Run: headless pygame with SDL's dummy video driver; simulated clock (each Clock.tick advances the game by its frame time, no real sleeping); random seed 0; keys injected as events and as key.get_pressed() state; no mouse input.
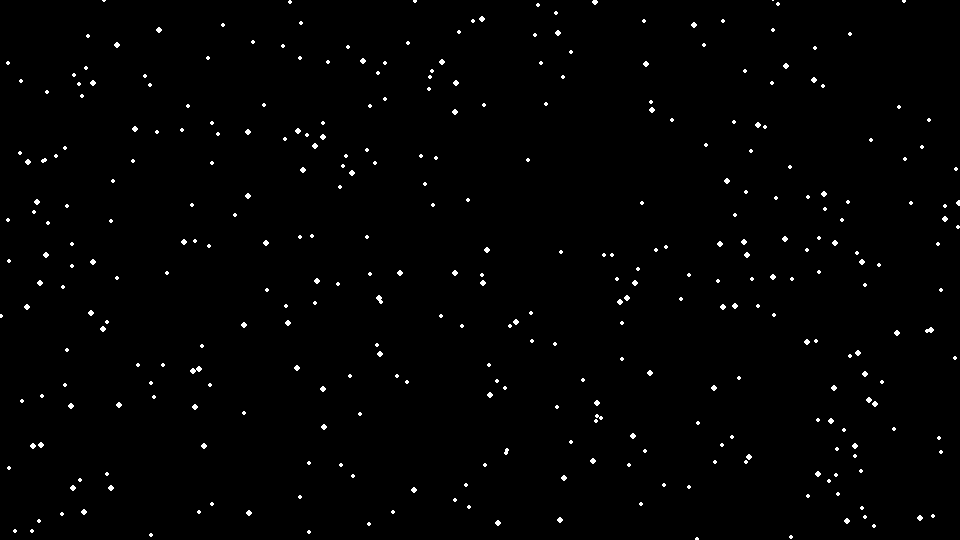
Frame 1 of 4 · flips 1–60 · no input
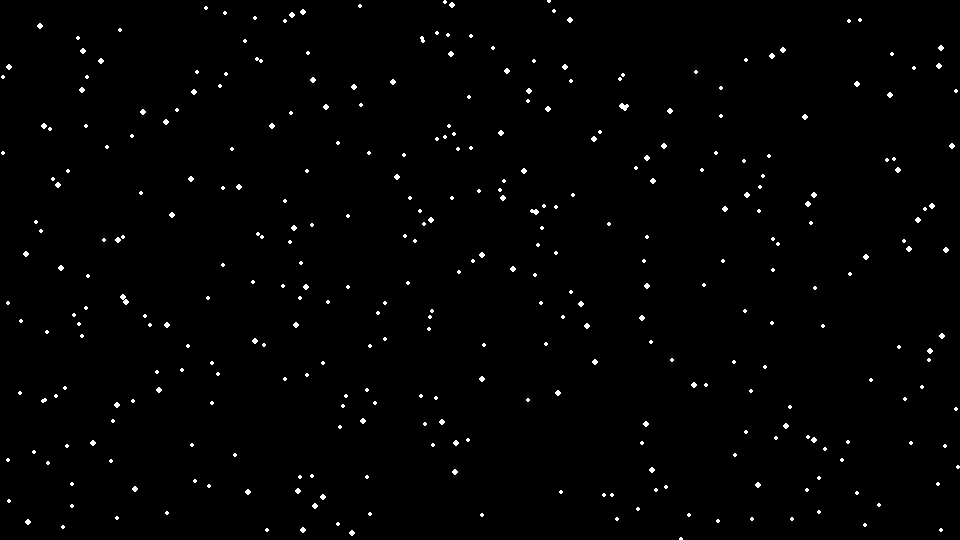
Frame 2 of 4 · flips 61–180 · tapped SPACE, RETURN · held RIGHT (→), D
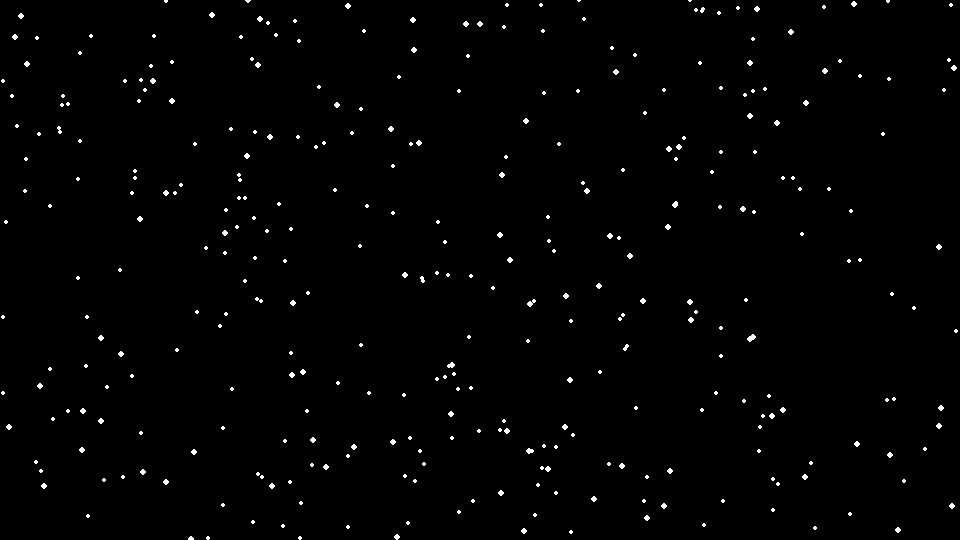
Frame 3 of 4 · flips 181–300 · held DOWN (↓), S
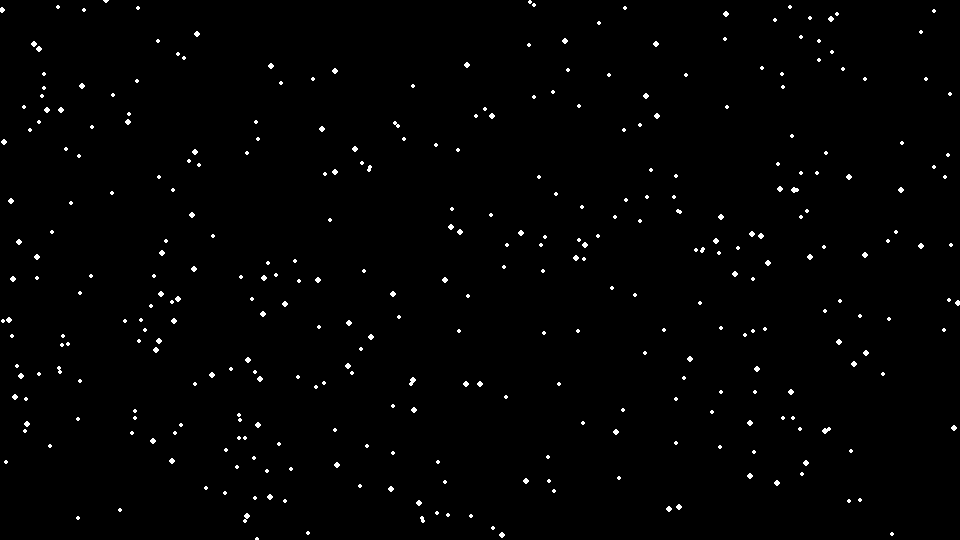
Frame 4 of 4 · flips 301–420 · held LEFT (←), A, UP (↑), W

The pygame program that drew these frames:

# Relaxing Snowscape
# Author: Sam
# 2021 Version

import random
import pygame

pygame.init()

WHITE = (255, 255, 255)
BLACK = (  0,   0,   0)
RED   = (255,   0,   0)
GREEN = (  0, 255,   0)
BLUE  = (  0,   0, 255)
BGCOLOUR = BLACK

SCREEN_WIDTH  = 960
SCREEN_HEIGHT = 540
SCREEN_SIZE   = (SCREEN_WIDTH, SCREEN_HEIGHT)
WINDOW_TITLE  = "Relaxing Snowscape"

class Snowflake:
    """Represents a snowflake on screen.

    Attributes:
        size: radius of snowflake in px
        coords: {x: int, y: int}
        y_vel: falling velocity in px/sec
        colour: (r, g, b) tuple
    """

    def __init__(self):
        self.size = 2

        # randomly place the snow on the screen
        self.coords = [
            random.randrange(0, SCREEN_WIDTH),
            random.randrange(0, SCREEN_HEIGHT)
        ]

        # self.x_vel = random.randrange(-1, 1)
        self.y_vel = 2
        self.colour = WHITE

    def update(self):
        """Update the location of the snow"""

        self.coords[1] += self.y_vel
        # self.coords[0] += self.x_vel

        # reset position of snowflake if it reaches bottom
        if self.coords[1] >= SCREEN_HEIGHT:
            self.coords = [
                random.randrange(0, SCREEN_WIDTH),
                random.randrange(-15, 0)
            ]
        # TODO: IF self.coords[0] == SCREEN_WIDTH
        else:
            pass

def main() -> None:
    """Driver of the Python script"""
    # Create the screen
    screen = pygame.display.set_mode(SCREEN_SIZE)
    pygame.display.set_caption(WINDOW_TITLE)

    # Create some local variables that describe the environment
    done = False
    clock = pygame.time.Clock()
    num_snowflakes = 250
    snowflakes = []

    # Create snowflakes in foreground
    snowflakes = []
    for i in range(100):
        close_snowflake = Snowflake()
        close_snowflake.size = 3
        close_snowflake.y_vel = 3
        snowflakes.append(close_snowflake)

    # Create snowflakes in background

    for i in range(num_snowflakes):
        snowflakes.append(Snowflake())

    # ----------- MAIN LOOP
    while not done:
        # ----------- EVENT LISTENER
        for event in pygame.event.get():
            if event.type == pygame.QUIT:
                done = True

        # ----------- CHANGE ENVIRONMENT

        for snow in snowflakes:
            snow.update()

        # ----------- DRAW THE ENVIRONMENT
        screen.fill(BGCOLOUR)      # fill with bgcolor

        # draw the snowflakes

        for snow in snowflakes:
            pygame.draw.circle(screen, snow.colour, snow.coords, snow.size)

        # Update the screen
        pygame.display.flip()

        # ----------- CLOCK TICK
        clock.tick(75)


if __name__ == "__main__":
    main()
